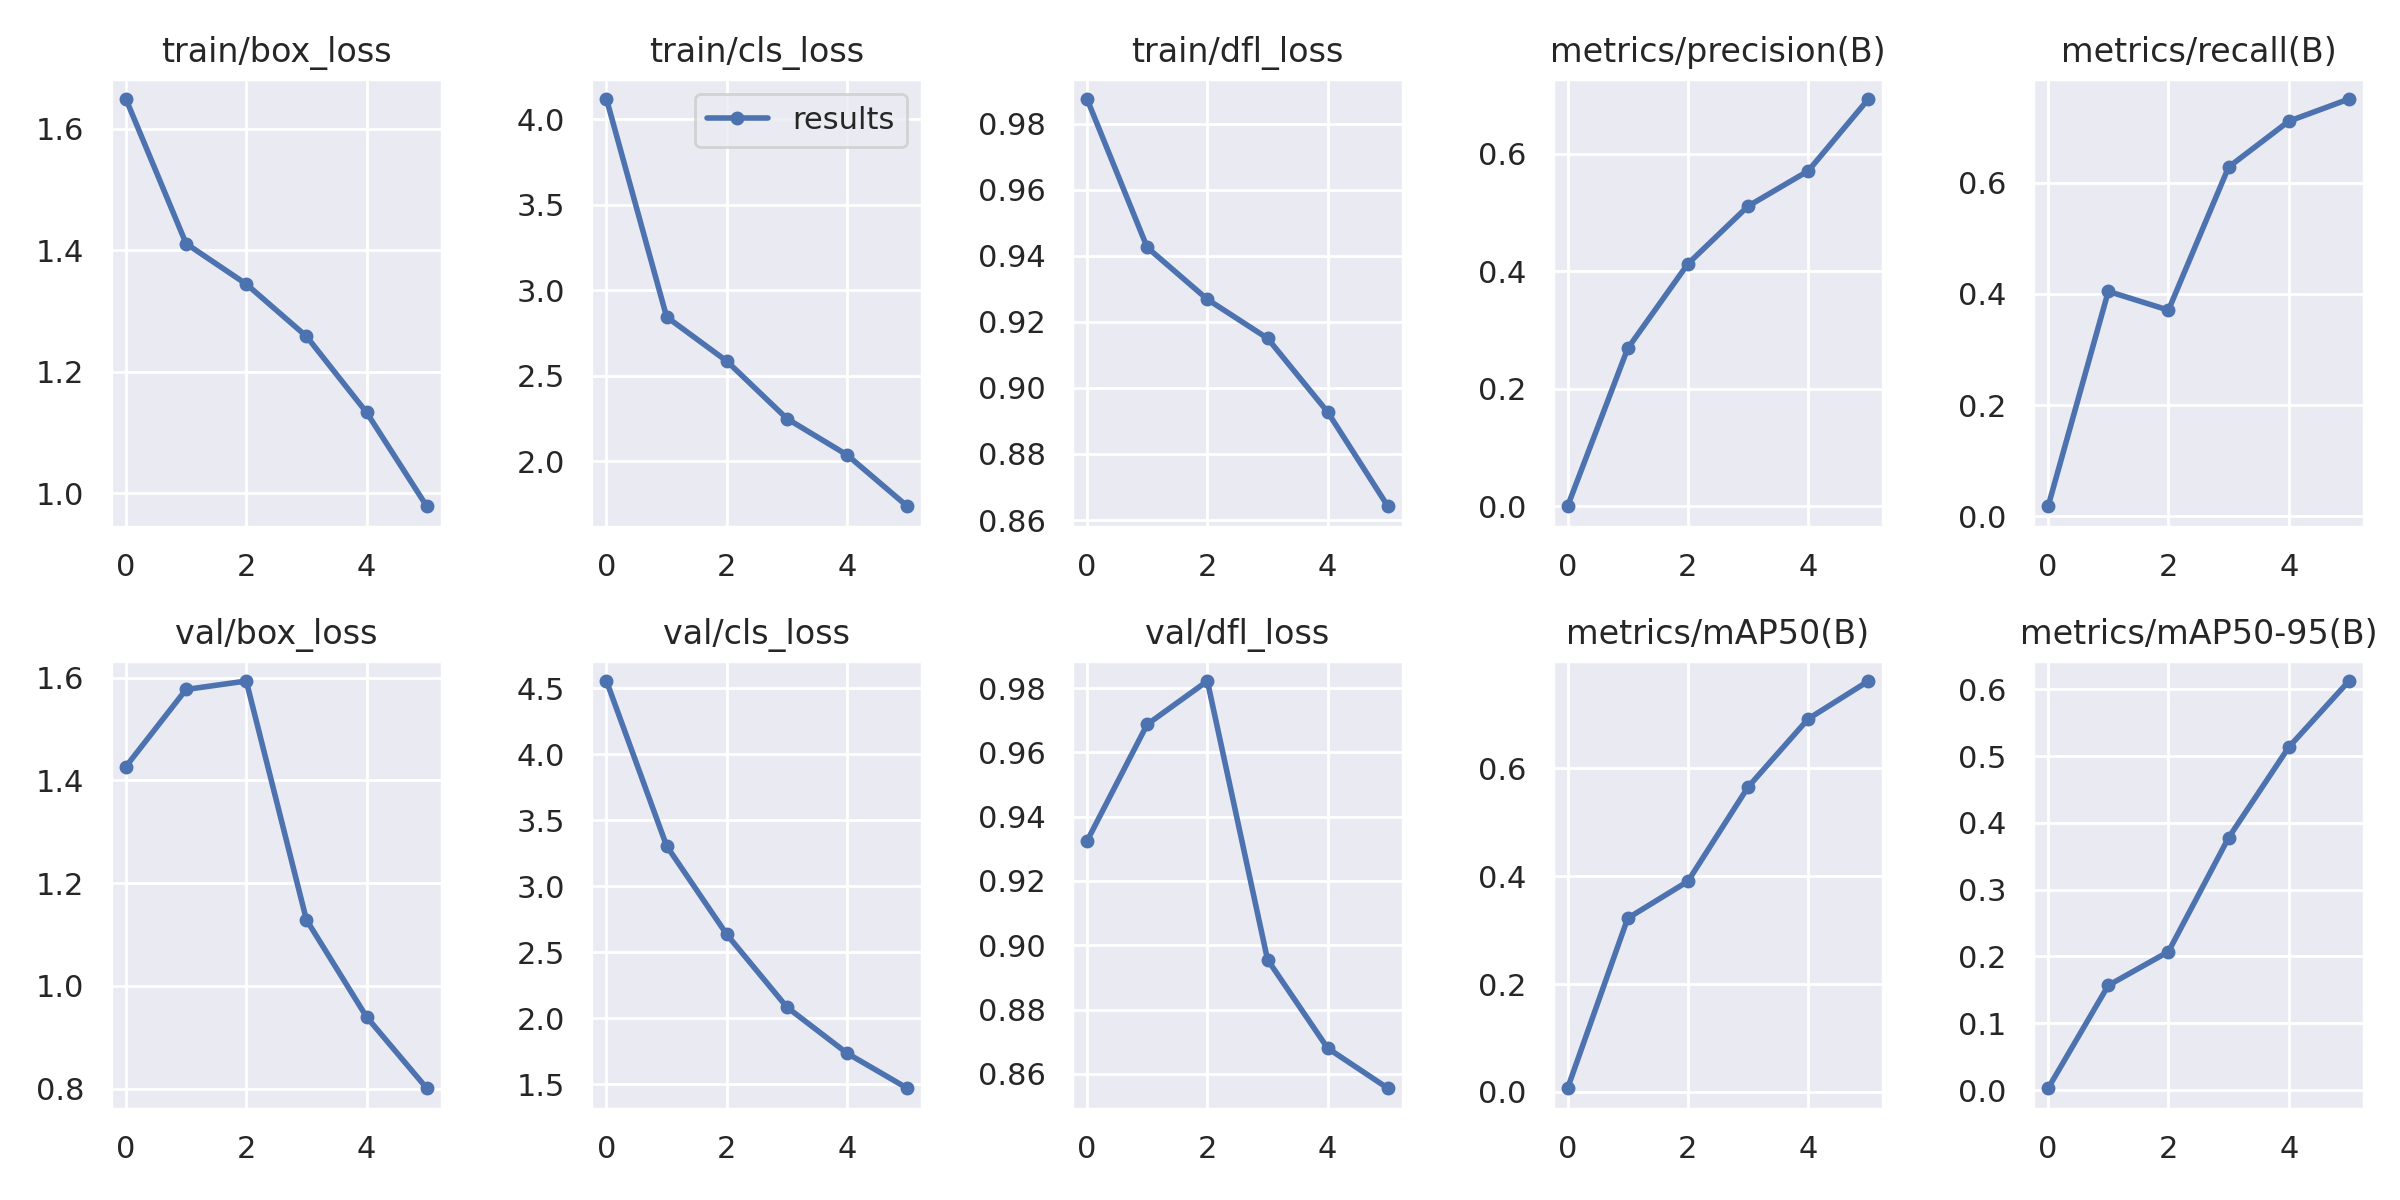

The table this chart was drawn from, first rows:
epoch, train/box_loss, train/cls_loss, train/dfl_loss, metrics/precision(B), metrics/recall(B), metrics/mAP50(B), metrics/mAP50-95(B), val/box_loss, val/cls_loss, val/dfl_loss, lr/pg0, lr/pg1, lr/pg2
0, 1.649, 4.12, 0.9875, 0.00039, 0.01822, 0.00682, 0.00273, 1.427, 4.554, 0.9324, 0.07071, 0.003254, 0.003254
1, 1.411, 2.845, 0.9426, 0.269, 0.4046, 0.3221, 0.1567, 1.577, 3.305, 0.9687, 0.03963, 0.0055, 0.0055
2, 1.344, 2.586, 0.9268, 0.4127, 0.3709, 0.3906, 0.2072, 1.593, 2.635, 0.9822, 0.007441, 0.006647, 0.006647
3, 1.258, 2.249, 0.915, 0.5109, 0.6282, 0.5654, 0.3779, 1.129, 2.083, 0.8955, 0.00505, 0.00505, 0.00505
4, 1.133, 2.037, 0.8927, 0.5709, 0.7106, 0.6918, 0.5134, 0.9397, 1.735, 0.868, 0.00505, 0.00505, 0.00505
5, 0.9789, 1.737, 0.8642, 0.6932, 0.7505, 0.7619, 0.6124, 0.801, 1.47, 0.8555, 0.0034, 0.0034, 0.0034
